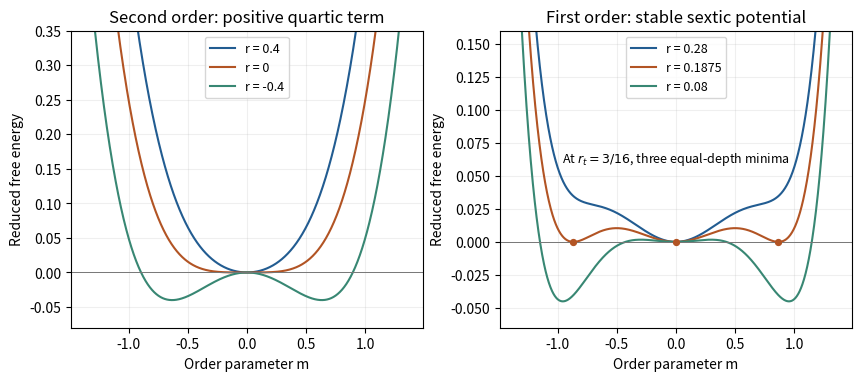

The script that saved this image:
"""Original educational diagram; Python 3.14, NumPy and Matplotlib. Saves a basename PNG to the current working directory."""
import numpy as np
import matplotlib
matplotlib.use('Agg')
import matplotlib.pyplot as plt
plt.rcParams.update({'font.size':10,'figure.facecolor':'white','axes.facecolor':'white'})
m=np.linspace(-1.35,1.35,1201);fig,axs=plt.subplots(1,2,figsize=(8.5,3.7),layout='constrained');colors=['#225c91','#b25424','#388773']
for r,col in zip([.4,0,-.4],colors):axs[0].plot(m,r*m*m/2+m**4/4,color=col,label=f'r = {r:g}')
for r,col in zip([.28,3/16,.08],colors):axs[1].plot(m,r*m*m/2-m**4/4+m**6/6,color=col,label=f'r = {r:g}')
axs[0].set(title='Second order: positive quartic term',ylim=(-.08,.35));axs[1].set(title='First order: stable sextic potential',ylim=(-.065,.16))
axs[1].scatter([0,-np.sqrt(.75),np.sqrt(.75)],[0,0,0],color='#b25424',s=18,zorder=4);axs[1].text(0,.06,r'At $r_t=3/16$, three equal-depth minima',ha='center',fontsize=9)
for ax in axs:ax.axhline(0,color='#777',lw=.7);ax.set(xlabel='Order parameter m',ylabel='Reduced free energy');ax.legend(fontsize=9,loc='upper center');ax.grid(alpha=.2)
fig.savefig('paper-1-tsp2014-landau.png',dpi=150,facecolor='white');plt.close(fig)
